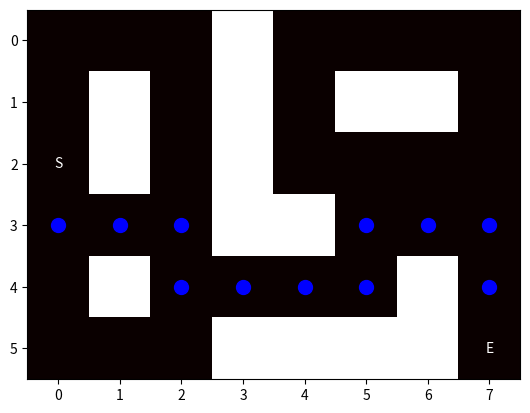

Recreate this plot in Python.
import matplotlib.pyplot as plt
import heapq
import time

class Node:
    """ A node class for A* Pathfinding """
    def __init__(self, parent=None, position=None):
        self.parent = parent
        self.position = position
        self.g = 0 # cost from start node
        self.h = 0 # heuristic cost to target node
        self.f = 0 # total cost

    def __eq__(self, other):
        return self.position == other.position

    def __lt__(self, other):
        return self.f < other.f

    def __hash__(self):
        return hash(self.position)

def heuristic(a, b):
    """ Calculate the heuristic based distance between two points """
    return abs(a[0] - b[0]) + abs(a[1] - b[1])

def astar(grid, start, end, draw_callback):
    """ Performs the A* algorithm """
    open_list = []
    closed_set = set()
    start_node = Node(None, start)
    start_node.g = start_node.h = start_node.f = 0
    end_node = Node(None, end)
    end_node.g = end_node.h = end_node.f = 0

    heapq.heappush(open_list, (start_node.f, start_node))

    while open_list:
        current_node = heapq.heappop(open_list)[1]  # 비용이 가장 작은 노드를 openlist에서 꺼내기
        closed_set.add(current_node)

        if current_node == end_node:
            path = []
            while current_node is not None:
                path.append(current_node.position)
                current_node = current_node.parent
            return path[::-1]  # Return reversed path

        (x, y) = current_node.position
        neighbors = [(x-1, y), (x+1, y), (x, y-1), (x, y+1)]

        for next in neighbors:
            if next[0] > (len(grid) - 1) or next[0] < 0 or next[1] > (len(grid[0]) - 1) or next[1] < 0: # 격자내 존재 여부 검사
                continue
            if grid[next[0]][next[1]] != 0: # 장애물 검사
                continue

            neighbor = Node(current_node, next)
            if neighbor in closed_set:
                continue

            neighbor.g = current_node.g + 1
            neighbor.h = heuristic(neighbor.position, end_node.position)
            neighbor.f = neighbor.g + neighbor.h

            if add_to_open(open_list, neighbor):
                heapq.heappush(open_list, (neighbor.f, neighbor))

        draw_callback(grid, start, end, path=[], current=current_node.position, open_set=[node.position for f, node in open_list], closed_set=[node.position for node in closed_set])
        time.sleep(0.5)  # Delay for visualization

def add_to_open(open_list, neighbor):
    """ Check if a neighbor should be added to open list """
    for node in open_list:
        if neighbor == node[1] and neighbor.g > node[1].g: # open_list에 존재하고 기존 노드보다 더 나은 경로가 있는지 검사
            return False
    return True

def draw_grid(grid, start, end, path, current, open_set, closed_set):
    """ Draw the grid and the pathfinding process """
    plt.cla()  # Clear the current axes
    plt.imshow(grid, cmap='hot', interpolation='nearest')
    for y in range(len(grid)):
        for x in range(len(grid[0])):
            if (y, x) == start:
                plt.text(x, y, 'S', ha='center', va='center', color='white')
            elif (y, x) == end:
                plt.text(x, y, 'E', ha='center', va='center', color='white')
            elif (y, x) in path:
                plt.scatter(x, y, color='blue', s=100)
            elif (y, x) == current:
                plt.scatter(x, y, color='red', s=100)
            elif (y, x) in open_set:
                plt.scatter(x, y, color='green', s=50)
            elif (y, x) in closed_set:
                plt.scatter(x, y, color='yellow', s=50)
    plt.pause(0.2)  # Pause to update the plot

if __name__ == "__main__":
    # Example grid and start/end points
    grid = [[0, 0, 0, 1, 0, 0, 0, 0],
            [0, 1, 0, 1, 0, 1, 1, 0],
            [0, 1, 0, 1, 0, 0, 0, 0],
            [0, 0, 0, 1, 1, 0, 0, 0],
            [0, 1, 0, 0, 0, 0, 1, 0],
            [0, 0, 0, 1, 1, 1, 1, 0]]
    start = (2, 0)
    end = (5, 7)

    # Run the A* algorithm with visualization
    path = astar(grid, start, end, draw_grid)

    # Draw final path
    draw_grid(grid, start, end, path, current=None, open_set=[], closed_set=[])

    plt.show()
# Red Node: Current Node
# Green Node: Noeds in the OpenList
# Red Node: Noeds in the ClosedList
# Blue Node: Nodes belonging to the final path